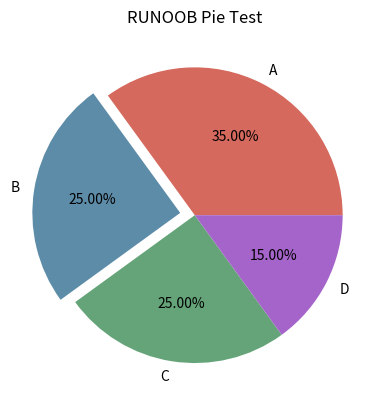

Python code for this plot:
import matplotlib.pyplot as plt
import matplotlib
import numpy as np

"""
https://www.runoob.com/matplotlib/matplotlib-tutorial.html

Matplotlib 是 Python 的绘图库(画图工具)，它能让使用者很轻松地将数据图形化，并且提供多样化的输出格式。
"""


def simple_demo():
    # 确定起点和终点的x，y坐标
    xpoints = np.array([1, 2, 6, 8])
    ypoints = np.array([3, 8, 1, 10])
    """
    x, y参数：点或线的节点，x 为 x 轴数据，y 为 y 轴数据，数据可以列表或数组。
    fmt参数：'[marker标记][line线条][color颜色]'。可选
        > 颜色：'b' 蓝色，'m' 洋红色，'g' 绿色，'y' 黄色，'r' 红色，'k' 黑色，'w' 白色，'c' 青绿色，'#008000' RGB 颜色符串。
          多条曲线不指定颜色时，会自动选择不同颜色。
        > 线型：'‐' 实线，'‐‐' 破折线，'‐.' 点划线，':' 虚线。
        > 标记（两端的样式）：'.' 点标记，',' 像素标记(极小点)，'o' 实心圈标记，'v' 倒三角标记，'^' 上三角标记，'>' 右三角标记，'<' 左三角标记...等等。
    """
    plt.plot(xpoints, ypoints, "r--o")
    plt.show()


def marker_demo():
    ypoints = np.array([6, 2, 13, 10])
    """
    自定义标记的大小与颜色，使用的参数分别是：
        > markersize，简写为 ms：定义标记的大小。
        > markerfacecolor，简写为 mfc：定义标记内部的颜色。
        > markeredgecolor，简写为 mec：定义标记边框的颜色。
    """
    plt.plot(ypoints, marker='o', ms=20, mec='r', mfc='#4CAF50')
    plt.show()


def linestyle_demo():
    """
    线的类型可以使用 linestyle 参数来定义，简写为 ls。
    线的颜色可以使用 color 参数来定义，简写为 c
    线的宽度可以使用 linewidth 参数来定义，简写为 lw，值可以是浮点数，如：1、2.0、5.67 等。
    """
    ypoints = np.array([6, 2, 13, 10])
    plt.plot(ypoints, ls='-', c='#8FBC8F', lw='12.5')
    plt.show()


def mult_line():
    """
    多线条，内部自动会用不同的颜色区分
    """
    x1 = np.array([0, 1, 2, 3])
    y1 = np.array([3, 7, 5, 9])
    x2 = np.array([0, 1, 2, 3])
    y2 = np.array([6, 2, 13, 10])
    plt.plot(x1, y1, x2, y2)
    plt.show()


def axis_label_title_font():
    # Matplotlib 默认情况不支持中文，所以需要引入指定的中文字体，fname 为字体的路径；size 参数设置字体大小
    zhfont1 = matplotlib.font_manager.FontProperties(fname="/Users/<user>/Downloads/SourceHanSansSC-Bold.otf", size=22)
    font_css = {'color': 'blue', 'size': 20}
    x = np.array([1, 2, 3, 4])
    y = np.array([1, 4, 9, 16])
    plt.plot(x, y)
    # 使用 xlabel() 和 ylabel() 方法来设置 x 轴和 y 轴的标签。
    # fontproperties设置字体
    # fontdict 可以使用 css 来设置字体样式
    # xlabel() 方法提供了 loc 参数来设置 x 轴显示的位置，可以设置为: 'left', 'right', 和 'center'， 默认值为 'center'。
    plt.xlabel("x轴", fontproperties=zhfont1, fontdict=font_css, loc="left")
    # ylabel() 方法提供了 loc 参数来设置 y 轴显示的位置，可以设置为: 'bottom', 'top', 和 'center'， 默认值为 'center'。
    plt.ylabel("y轴", fontproperties=zhfont1, loc="bottom")
    # 使用 title() 方法来设置标题
    # title() 方法提供了 loc 参数来设置标题显示的位置，可以设置为: 'left', 'right', 和 'center'， 默认值为 'center'。
    plt.title("标题", fontproperties=zhfont1, loc="center")
    plt.show()

    # # 获取系统字体
    # a = sorted([f.name for f in matplotlib.font_manager.fontManager.ttflist])
    # print("打印系统字体:\n", a)
    # # 应用系统字体
    # plt.rcParams['font.family'] = ['PingFang HK']
    # x = np.array([1, 2, 3, 4])
    # y = np.array([1, 4, 9, 16])
    # plt.plot(x, y)
    # plt.xlabel("x轴")
    # plt.ylabel("x轴")
    # plt.title("标题")
    # plt.show()


def subplot_demo():
    """
    subplot() 和 subplots() 方法来绘制多个子图（多图）。
    """
    x = [1, 2, 3, 4, 5]
    y = [3, 6, 7, 9, 2]
    x1 = [3, 6, 7, 9, 2]
    y1 = [1, 2, 3, 4, 5]

    # 方式一，推荐
    # 实例化两个子图(1,2)表示1行2列。plt.subplots() 是返回一个元组，包含了 figure 对象(控制总体图形大小)和 axes 对象(控制绘图，坐标之类的)
    fig, ax = plt.subplots(1, 2, )
    ax[0].plot(x, y, label='trend')
    ax[1].plot(x1, y1, color='cyan')
    ax[0].set_title('title 1')
    ax[1].set_title('title 2')
    plt.show()

    # # 方式二
    # plt.figure(1)
    # # 把绘图区域划分行和列。12表示子图分布:一行2列；最后一个1表示第1个子图，从左往右。
    # # 第三个数字plotNum。假如前面两个数字是22（即 numRows ＝ 2，numCols ＝ 2）
    # # > plotNum ＝ 1, 表示的坐标为(1, 1), 即第一行第一列的子图。
    # # > plotNum ＝ 2, 表示的坐标为(1, 2), 即第一行第二列的子图。
    # # > plotNum ＝ 3, 表示的坐标为(2, 1), 即第二行第一列的子图。
    # # > plotNum ＝ 4, 表示的坐标为(2, 2), 即第二行第二列的子图。
    # plt.subplot(121)
    # plt.plot(x, y, label='trend')
    # plt.title('title 1', fontsize=12, color='r')  # r: red
    # plt.subplot(122)  # 第二个子图
    # plt.plot(x, y, c='cyan')
    # plt.title('title 2')
    # plt.show()
    pass


def grid():
    x = [1, 2, 3, 4]
    y = [1, 4, 9, 16]

    plt.title("RUNOOB grid() Test")
    plt.xlabel("x - label")
    plt.ylabel("y - label")
    plt.plot(x, y)
    """
    grid(b=None, which='major', axis='both')，设置图表中的网格线
        > b：可选，默认为 None，可以设置布尔值，true 为显示网格线，false 为不显示，如果设置 **kwargs 参数，则值为 true。
        > which：可选，可选值有 'major'、'minor' 和 'both'，默认为 'major'，表示应用更改的网格线。
        > axis：可选，设置显示哪个方向的网格线，可以是取 'both'（默认），'x' 或 'y'，分别表示两个方向，x 轴方向或 y 轴方向。
        > **kwargs：可选，设置网格样式，可以是 color='r', linestyle='-' 和 linewidth=2，分别表示网格线的颜色，样式和宽度。
    """
    plt.grid(axis="both", color='r', linestyle='--', linewidth=0.5)
    plt.show()
    pass


def scatter():
    x = [1, 2, 3, 4, 5, 6, 7, 8]
    y = [1, 4, 9, 16, 7, 11, 23, 18]
    """
    散点图，也叫 X-Y 图
    
    参数说明：
    x，y：长度相同的数组，也就是我们即将绘制散点图的数据点，输入数据。
    s：点的大小，默认 20，也可以是个数组，数组每个参数为对应点的大小。
    c：点的颜色，默认蓝色 'b'，也可以是个 RGB 或 RGBA 数组。
    marker：点的样式，默认小圆圈 'o'。
    cmap：Colormap，默认 None，标量或者是一个 colormap 的名字，只有 c 是一个浮点数数组的时才使用。
    alpha：：透明度设置，0-1 之间，默认 None，即不透明。
    linewidths：：散点标记的边界的宽度。
    """
    sizes = np.array([20, 50, 100, 200, 500, 1000, 60, 90])

    colors = np.array(["red", "green", "black", "orange", "purple", "beige", "cyan", '#88c999'])
    plt.scatter(x, y, s=sizes, c=colors, alpha=0.5, linewidths=10)

    # colors = np.array([10.0, 20.0, 30.0, 40.0, 50.0, 60.0, 70.0, 80.0])
    # # Matplotlib 模块内置列很多颜色条。 颜色条就像一个颜色列表，传入范围从 0 到 100 的值获取颜色条中对应的颜色值
    # # 更多内置的颜色条：https://www.runoob.com/matplotlib/matplotlib-scatter.html
    # plt.scatter(x, y, s=sizes, c=colors, cmap='afmhot_r')
    # plt.colorbar()  # 显示颜色条

    plt.show()
    pass


def bar():
    """
    柱形图

    参数说明：
        x：x 轴数据的数组。
        height：浮点型数组，柱形图的高度。
        width：浮点型数组，柱形图的宽度。
        bottom：浮点型数组，底座的 y 坐标，默认 0。
        align：柱形图与 x 坐标的对齐方式，'center' 以 x 位置为中心，这是默认值。 'edge'：将柱形图的左边缘与 x 位置对齐。
               要对齐右边缘的条形，可以传递负数的宽度值及 align='edge'。
        **kwargs：：其他参数。
    """
    x = np.array(["Runoob-1", "Runoob-2", "Runoob-3", "C-RUNOOB"])
    y = np.array([12, 22, 6, 18])
    plt.bar(x, y)
    plt.show()
    pass


def pie():
    """
    饼图，默认情况下，第一个扇形的绘制是从 x 轴开始并逆时针移动。

    参数说明：
        x：浮点型数组，表示每个扇形的面积。
        explode：数组，表示各个扇形之间的间隔，默认值为0。值越大，距离中心越远
        labels：列表，各个扇形的标签，默认值为 None。
        colors：数组，表示各个扇形的颜色，默认值为 None。
        autopct：设置饼图内各个扇形百分比显示格式，%d%% 整数百分比，%0.1f 一位小数， %0.1f%% 一位小数百分比， %0.2f%% 两位小数百分比。
        labeldistance：标签标记的绘制位置，相对于半径的比例，默认值为 1.1，如 <1则绘制在饼图内侧。
        pctdistance：：类似于 labeldistance，指定 autopct 的位置刻度，默认值为 0.6。
        shadow：：布尔值 True 或 False，设置饼图的阴影，默认为 False，不设置阴影。
        radius：：设置饼图的半径，默认为 1。
        startangle：：起始绘制饼图的角度，默认为从 x 轴正方向逆时针画起，如设定 =90 则从 y 轴正方向画起。
        counterclock：布尔值，设置指针方向，默认为 True，即逆时针，False 为顺时针。
        wedgeprops ：字典类型，默认值 None。参数字典传递给 wedge 对象用来画一个饼图。例如：wedgeprops={'linewidth':5} 设置 wedge 线宽为5。
        textprops ：字典类型，默认值为：None。传递给 text 对象的字典参数，用于设置标签（labels）和比例文字的格式。
        center ：浮点类型的列表，默认值：(0,0)。用于设置图标中心位置。
        frame ：布尔类型，默认值：False。如果是 True，绘制带有表的轴框架。
        rotatelabels ：布尔类型，默认为 False。如果为 True，旋转每个 label 到指定的角度。
    """
    x = np.array([35, 25, 25, 15])
    plt.pie(x,
            labels=['A', 'B', 'C', 'D'],  # 设置饼图标签
            colors=["#d5695d", "#5d8ca8", "#65a479", "#a564c9"],  # 设置饼图颜色
            explode=(0, 0.1, 0, 0),  # 第二部分突出显示，值越大，距离中心越远
            autopct='%.2f%%',  # 格式化输出百分比
            )
    plt.title("RUNOOB Pie Test")
    plt.show()
    pass


if __name__ == '__main__':
    # simple_demo()
    # marker_demo()
    # linestyle_demo()
    # mult_line()
    # axis_label_title_font()
    # subplot_demo()
    # grid()
    # scatter()
    # bar()
    pie()
    pass
